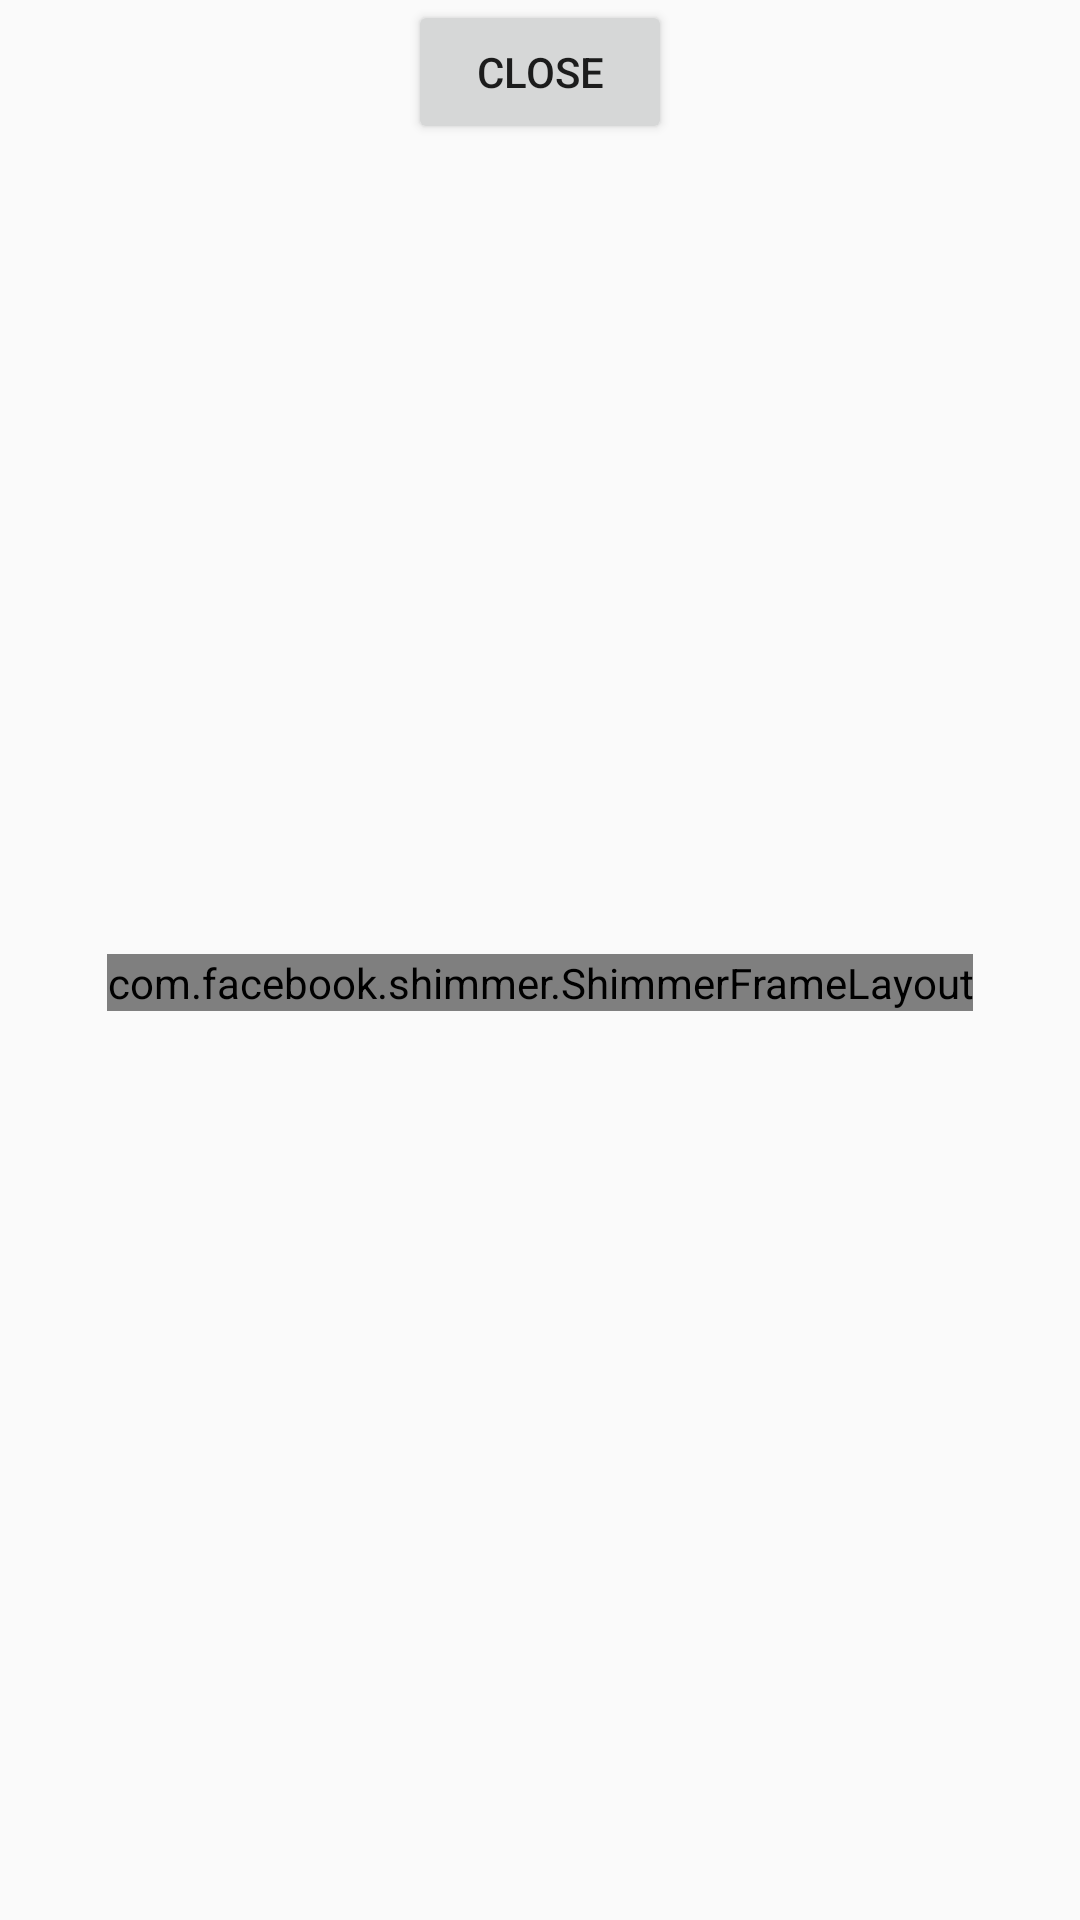

Here is an Android app screen rendered from its layout file. Give the layout XML and the strings, colors and styles it references.
<!-- AndroidManifest.xml: application theme Theme.ArsipIn -->
<!-- res/layout/activity_test.xml -->
<?xml version="1.0" encoding="utf-8"?>
<androidx.constraintlayout.widget.ConstraintLayout xmlns:android="http://schemas.android.com/apk/res/android"
    xmlns:app="http://schemas.android.com/apk/res-auto"
    xmlns:tools="http://schemas.android.com/tools"
    android:layout_width="match_parent"
    android:layout_height="match_parent"
    xmlns:shimmer="http://schemas.android.com/apk/res-auto"
    tools:context=".TestActivity">

    <com.facebook.shimmer.ShimmerFrameLayout
        android:id="@+id/shimmer_view_container"
        android:layout_width="wrap_content"
        android:layout_height="wrap_content"
        android:layout_gravity="center"
        android:layout_marginTop="15dp"
        android:orientation="vertical"
        app:layout_constraintTop_toTopOf="parent"
        app:layout_constraintStart_toStartOf="parent"
        app:layout_constraintEnd_toEndOf="parent"
        app:layout_constraintBottom_toBottomOf="parent"
        shimmer:duration="800">

        
        <LinearLayout
            android:layout_width="match_parent"
            android:layout_height="wrap_content"
            android:orientation="vertical">
            <include layout="@layout/data_placeholder_layout" />
            <include layout="@layout/data_placeholder_layout" />
            <include layout="@layout/data_placeholder_layout" />
            <include layout="@layout/data_placeholder_layout" />
            <include layout="@layout/data_placeholder_layout" />
        </LinearLayout>

    </com.facebook.shimmer.ShimmerFrameLayout>

    <Button
        android:id="@+id/close"
        android:layout_width="wrap_content"
        android:layout_height="wrap_content"
        android:text="Close"
        app:layout_constraintStart_toStartOf="parent"
        app:layout_constraintEnd_toEndOf="parent"
        tools:ignore="MissingConstraints" />

</androidx.constraintlayout.widget.ConstraintLayout>
<!-- res/layout/data_placeholder_layout.xml (included above) -->
<?xml version="1.0" encoding="utf-8"?>
<LinearLayout
    xmlns:android="http://schemas.android.com/apk/res/android"
    android:id="@+id/btnSurat"
    android:layout_width="match_parent"
    android:layout_height="wrap_content"
    android:orientation="horizontal"
    android:layout_marginBottom="20dp"
    android:paddingLeft="15dp"
    android:paddingRight="15dp"
    android:paddingTop="10dp"
    android:paddingBottom="10dp"
    android:background="@drawable/bg_arsip"
    android:backgroundTint="@color/background2"
    android:gravity="center"
    android:elevation="3dp">

    <ImageView
        android:id="@+id/gbrSurat"
        android:layout_width="40dp"
        android:layout_height="40dp"
        android:background="@color/background"/>

    <LinearLayout
        android:layout_width="match_parent"
        android:layout_height="wrap_content"
        android:layout_marginLeft="10dp"
        android:orientation="vertical"
        android:gravity="center_vertical">

        <TextView
            android:id="@+id/txtJudul"
            android:layout_width="120dp"
            android:layout_height="wrap_content"
            android:textStyle="bold"
            android:textColor="@color/hitam"
            android:background="@color/background"
            android:layout_marginBottom="5dp"
            android:textSize="15dp"/>

        <LinearLayout
            android:layout_width="wrap_content"
            android:layout_height="wrap_content"
            android:orientation="horizontal"
            android:background="@color/background">

            <TextView
                android:id="@+id/txtjenisSurat"
                android:layout_width="wrap_content"
                android:layout_height="wrap_content"
                android:textSize="12dp"
                android:textColor="@color/background"
                android:text="Surat Dinas"/>
            <TextView
                android:layout_width="wrap_content"
                android:layout_height="wrap_content"
                android:textColor="@color/background"
                android:textSize="12dp"
                android:text=" | "/>
            <TextView
                android:id="@+id/txtdate"
                android:layout_width="wrap_content"
                android:layout_height="wrap_content"
                android:textColor="@color/background"
                android:textSize="12dp"
                android:text="20 Februari 2021"/>

        </LinearLayout>


    </LinearLayout>

</LinearLayout>
<!-- resources referenced by this layout -->
<resources>
  <color name="background">#dddddd</color>
  <color name="background2">#F3F3F3</color>
  <color name="hitam">#263f48</color>
  <style name="Theme.ArsipIn" parent="Theme.AppCompat.DayNight.NoActionBar">
          
          <item name="colorPrimary">@color/purple_500</item>
          <item name="colorPrimaryVariant">@color/dasar</item>
          <item name="colorOnPrimary">@color/white</item>
          
          <item name="colorSecondary">@color/dasar</item>
          <item name="colorSecondaryVariant">@color/teal_700</item>
          <item name="colorOnSecondary">@color/black</item>
          
          <item name="android:statusBarColor" tools:targetApi="l">?attr/colorPrimaryVariant</item>
          
          <item name="android:forceDarkAllowed" tools:targetApi="q">false</item>
      </style>
  <color name="purple_500">#FF6200EE</color>
  <color name="dasar">#ff5551</color>
  <color name="white">#FFFFFFFF</color>
  <color name="teal_700">#FF018786</color>
  <color name="black">#FF000000</color>
</resources>
